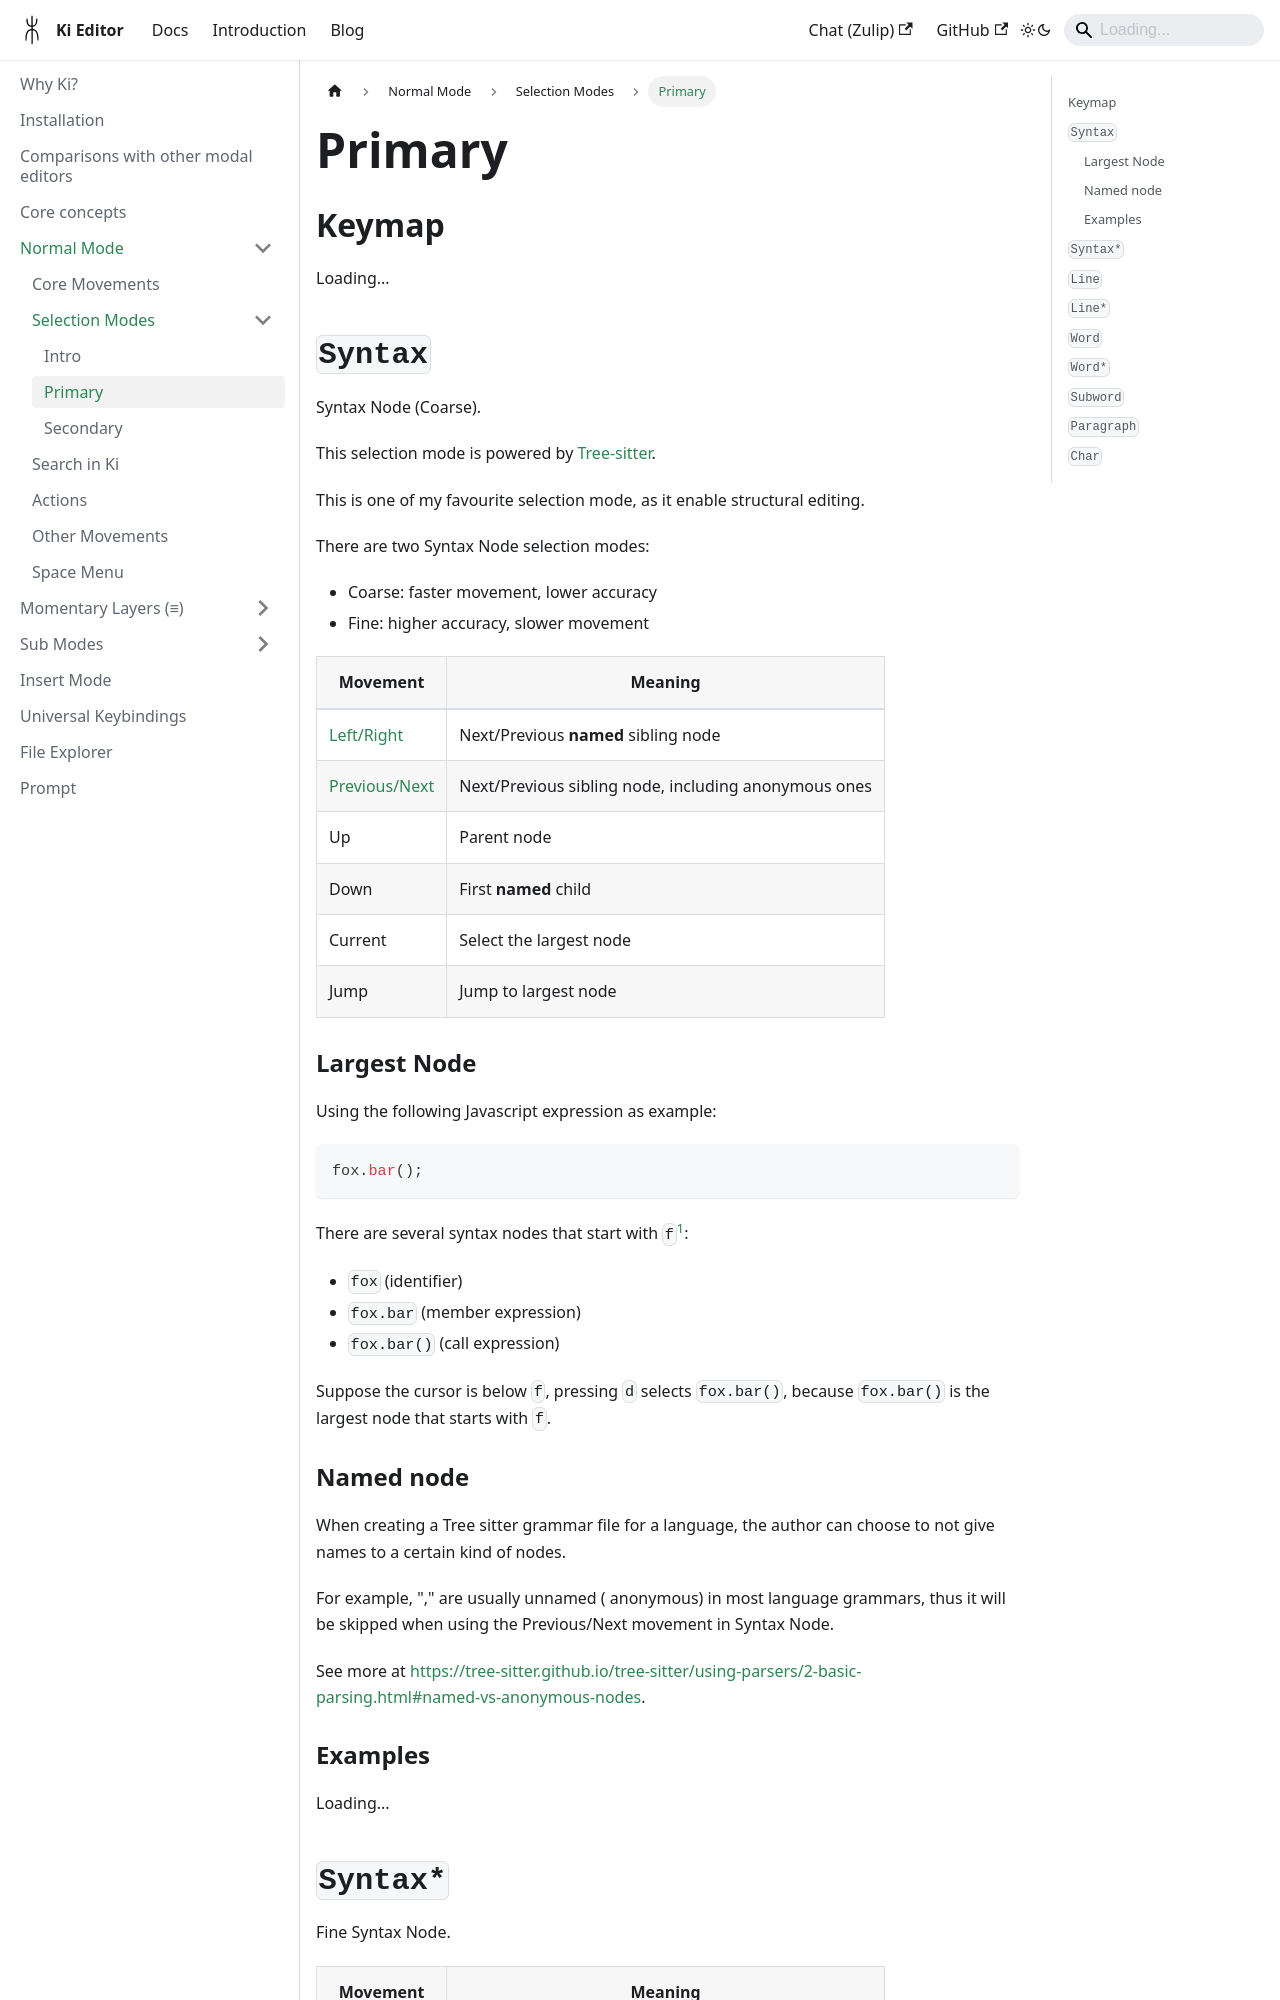

repository: ilyagr/ki-editor · page: docs/normal-mode/selection-modes/primary/index.html · generator: docusaurus

---
sidebar_position: 2
---

import {TutorialFallback} from '@site/src/components/TutorialFallback';
import {KeymapFallback} from '@site/src/components/KeymapFallback';

# Primary

## Keymap

<KeymapFallback filename="Primary Selection Modes"/>

## `Syntax`

Syntax Node (Coarse).

This selection mode is powered by [Tree-sitter](https://github.com/tree-sitter).

This is one of my favourite selection mode, as it enable structural editing.

There are two Syntax Node selection modes:

- Coarse: faster movement, lower accuracy
- Fine: higher accuracy, slower movement

| Movement                                             | Meaning                                              |
| ---------------------------------------------------- | ---------------------------------------------------- |
| [Left/Right](../core-movements.md#--leftright)       | Next/Previous **named** sibling node                 |
| [Previous/Next](../core-movements.md#--previousnext) | Next/Previous sibling node, including anonymous ones |
| Up                                                   | Parent node                                          |
| Down                                                 | First **named** child                                |
| Current                                              | Select the largest node                              |
| Jump                                                 | Jump to largest node                                 |

### Largest Node

Using the following Javascript expression as example:

```js
fox.bar();
```

There are several syntax nodes that start with `f`[^1]:

- `fox` (identifier)
- `fox.bar` (member expression)
- `fox.bar()` (call expression)

Suppose the cursor is below `f`, pressing `d` selects `fox.bar()`, because `fox.bar()` is the largest node that starts with `f`.

[^1]: You can try it out at [https://astexplorer.net/](https://astexplorer.net/), using the `@typescript-eslint/parser`.

### Named node

When creating a Tree sitter grammar file for a language, the author can choose
to not give names to a certain kind of nodes.

For example, "," are usually unnamed (
anonymous) in most language grammars, thus it will be skipped when using the
Previous/Next movement in Syntax Node.

See more at [https://tree-sitter.github.io/tree-sitter/using-parsers/2-basic-parsing.html#named-vs-anonymous-nodes](https://tree-sitter.github.io/tree-sitter/using-parsers/2-basic-parsing.html#named-vs-anonymous-nodes).

### Examples

<TutorialFallback filename="syntax-node"/>
